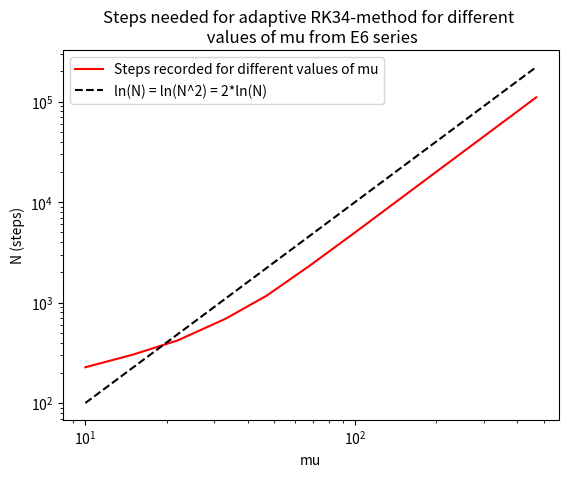

Write the Python code that produced this figure.
import time
import numpy as np
from numpy.linalg import norm, inv
from scipy.linalg import expm
from scipy.integrate import solve_ivp
import matplotlib.pyplot as plt

def solution(A, y0, tgrid):
    return np.array([np.dot(expm(A*(t - tgrid[0])), y0) for t in tgrid])

def RK4step(f, told, uold, h):
    A = np.array([[0, 0, 0, 0],
                  [1/2, 0, 0, 0], 
                  [0, 1/2, 0, 0],
                  [0, 0, 1, 0]])
    b = np.array([1/6, 1/3, 1/3, 1/6])
    c = np.sum(A, axis=1)

    Ydot = np.ndarray(4)

    for i in range(4):
        # Note: This only works if A is strictly lower triangluar, i.e for explicit RK
        Ydot[i] = f(told + h*c[i], uold + h*sum([A[i][j]*Ydot[j] for j in range(i)]))

    unew = uold + h*sum([b[j]*Ydot[j] for j in range(4)])

    return unew

def RK4int(f, y0, t0, tf, h):
    N = int(np.ceil((tf - t0) // h))  # + ((tf - t0) % h != 0)) 
    tgrid = np.ndarray(N)
    approx = np.zeros((N, len(y0)))
    
    tgrid[0] = t0
    approx[0] = y0
    
    tn = t0
    yn = y0
    
    for i in range(1, N - 1):
        yn = RK4step(f, tn, yn, h)
        approx[i] = yn
        tn = tn + h
        tgrid[i] = tn

    tgrid[-1] = tf
    approx[-1] = RK4step(f, tn, yn, tf - tn)

    return [tgrid, approx]

def RK34step(f, told, uold, h):
    A4 = np.array([[0, 0, 0, 0],
                  [1/2, 0, 0, 0], 
                  [0, 1/2, 0, 0],
                  [0, 0, 1, 0]])
    b4 = np.array([1/6, 1/3, 1/3, 1/6])
    c4 = np.sum(A4, axis=1)

    Ydot = np.zeros((4, len(uold)))

    for i in range(4):
        Ydot[i] = f(told + h*c4[i], uold + h*sum([A4[i][j]*Ydot[j] for j in range(i)]))

    # Zdot3 = Zdot[2]
    Zdot3 = f(told + h, uold + h*(-Ydot[0] + 2*Ydot[1]))

    # Why does comparing with a worse approximation approximate the error?? 
    err = h/6*(2*Ydot[1] + Zdot3 - 2*Ydot[2] - Ydot[3])

    unew = uold + h*sum([b4[j]*Ydot[j] for j in range(4)])

    return [unew, err]

def errVSh(f, A, y0, t0, tf):
    H = []
    E = []

    for k in range(1, 13):
        N = 2**k
        tg = np.linspace(t0, tf, N)
        h = (tf - t0)/N

        sol = solution(A, y0, tg)
        _, approx = RK4int(f, y0, t0, tf, h)
        err = approx[-1] - sol[-1]

        H.append(h)
        E.append(norm(err))

    plt.figure()
    plt.loglog(H, [h**4 for h in H], 'k--')
    plt.loglog(H, E, 'r')
    plt.title('Global error (e) vs step size (h) for ERK4-method on test equation')
    plt.legend(['log(e) = log(h^4)', 'e vs h'])


def newstep(tol, err, errold, hold, k):
    return (tol/abs(err))**(2/(3*k)) * (tol/abs(errold))**(-1/(3*k)) * hold
    # return np.power(tol/err, 2/(3*k))*np.power(tol/errold, -1/(3*k))*hold

def adaptiveRK34(f, t0, tf, y0, tol):
    t = [t0]
    y = [y0]

    tn = t0
    hn = abs(tf-t0)*tol**(1/4)/(100*(1 + norm(f(None, y0))))
    # hn = abs(tf - t0)*np.power(tol, 1/4)/(100*(1 + norm(f(None, y0))))
    yn = y0
    rn = tol

    while hn < tf - tn:
        yn, err = RK34step(f, tn, yn, hn)
        tn = tn + hn

        t.append(tn)
        y.append(yn)

        rold = rn
        rn = norm(err)
        hn = newstep(tol, rn, rold, hn, 4)

    t.append(tf)
    y.append(RK34step(f, tn, yn, tf - tn)[0])

    return [np.array(t), np.array(y)]


def adaptiveRK34pro(f, t0, tf, y0, tol):
    h0 = abs(tf-t0)*tol**(1/4)/(100*(1 + norm(f(None, y0))))
    N = int(2*(tf - t0)//h0)

    tgrid = np.zeros(N)
    approx = np.zeros((N, len(y0)))

    tn = t0
    hn = h0
    # hn = abs(tf - t0)*np.power(tol, 1/4)/(100*(1 + norm(f(None, y0))))
    yn = y0
    rn = tol

    i = 0
    while hn < tf - tn:
        if i >= N:
            print('Extending vectors')
            tgrid = np.hstack((tgrid, np.zeros(N)))
            approx = np.vstack((approx, np.zeros((N, len(y0)))))

            N = 2*N

        tgrid[i] = tn
        approx[i] = yn

        yn, err = RK34step(f, tn, yn, hn)
        tn = tn + hn

        rold = rn
        rn = norm(err)
        hn = newstep(tol, rn, rold, hn, 4)

        i += 1

    tgrid = np.trim_zeros(tgrid, 'b')
    approx = approx[approx != np.zeros((1, len(y0)))]

    tgrid = np.append(tgrid, tf)
    approx = np.append(approx, RK34step(f, tn, yn, tf - tn)[0])

    return [tgrid, approx]


def H(u, *parameters):
    x, y = u
    a, b, c, d = parameters
    return c*x + b*y - d*np.log(x) - a*np.log(y)


def BDF2steptesteq(A, yprev, ypreev, h):
    alpha0, alpha1, alpha2 = 1/2, -2, 3/2    
    ynow = -np.dot(inv((alpha2*np.eye(len(A)) - h*A)), alpha1*yprev + alpha0*ypreev)

    return ynow

def BDF2inttesteq(A, t0, tf, ystart, h):
    # y0, y1 = ystart
    N = int(np.ceil((tf - t0)/h))

    tgrid = np.linspace(t0, tf, N)
    approx = np.zeros((N, len(A)))
    approx[0], approx[1] = ystart

    for i in range(2, N):
        approx[i] = BDF2steptesteq(A, approx[i - 1], approx[i - 2], h)

    return [tgrid, approx]


if __name__ == '__main__':
    # Setting up test equation
    l = 1
    A = np.array([[l]])
    y0 = np.array([1])
    testeq = lambda t, y: np.dot(A, y)

    B = np.array([[-1, 10], [0, -3]])
    z0 = np.array([1, 1])

    # Not sure if e vs h should be plotted using RK4int or RK4step
    def task11():
        t0 = 0
        tf = 1

        h = 1e-3
        N = int(np.ceil((tf - t0) // h))
        tg = np.linspace(t0, tf, N)
        sol = solution(A, y0, tg)
        t, y = RK4int(testeq, y0, t0, tf, h)
        plt.figure()
        plt.plot(t, sol, 'k')
        plt.plot(t, y, 'r--')
        plt.title('RK4 applied to test equation')
        plt.legend(['Analytic solution to test equation', f'Numerical solution using ERK4 (h = {h})'])
        plt.xlabel('t (Time)')
        plt.ylabel('yi')

        errVSh(testeq, A, y0, t0, tf)
        plt.show()

    def task12():
        told = 0
        uold = np.array([1])
        h = 1e-3

        u, e = RK34step(testeq, told, uold, h)
        print(f'unew = {u}')
        print(f'Local error ~= {e}')
    

    def task13():
        # No testing required
        pass

    def task14():
        t0 = 0
        tf = 1
        tol = 1e-3

        N = 100
        tg = np.linspace(t0, tf, N)
        sol = solution(A, y0, tg)

        t, y = adaptiveRK34pro(testeq, t0, tf, y0, tol)
        print(t)
        print(y)
        plt.plot(tg, sol, 'k')
        plt.plot(t, y, 'r--')
        plt.title('Applying adaptive RK34-method to test equation')
        plt.legend(['Analytic solution to test equation', 'Numerical solution'])
        plt.xlabel('t (Time)')
        plt.ylabel('yi')

        plt.show()

        # Lower tol => shorter t, bigger errors

    # Change initial conditions
    def task21():
        u0 = np.array([1, 1])
        t0 = 0
        tf = 100
        tol = 1e-6
        a, b, c, d = 3, 9, 15, 15
        # u = [x, y]
        lv = lambda t, u: np.array([a*u[0] - b*u[0]*u[1], c*u[0]*u[1] - d*u[1]])

        t, u = adaptiveRK34(lv, t0, tf, u0, tol)
        plt.figure()
        plt.plot(t, u[:, 0], 'b')
        plt.plot(t, u[:, 1], 'r')
        plt.title(f'Solution to Lotka-Volterra equations using adaptive RK34-method given \n a, b, c, d = {a, b, c, d}, [x0 y0] = {u0}')
        plt.legend(['Prey (rabbits)', 'Predators (foxes)'])
        plt.xlabel('t (Time)')
        plt.ylabel('Amount of animals in some unit')

        plt.figure()
        plt.plot(u[:, 0], u[:, 1], 'purple')
        plt.title(f'Approximative phase portrait of Lotka-Volterra equations using adaptive RK34-method given \n a, b, c, d = {a, b, c, d}, [x0 y0] = {u0}')
        plt.legend([f'(x(t), y(t)), {t0} < t < {tf}'])
        plt.xlabel('Prey (rabbits)')
        plt.ylabel('Predators (foxes)')
        
        plt.figure()
        plt.semilogy(t, [abs(H(xy, a, b, c, d)/H(u0, a, b, c, d) - 1) for xy in u], 'k')
        plt.title('Absolute relative change in H over time')
        plt.legend(['z = |H(x(t), y(t))/(H(x0, y0) - 1)|'])
        plt.xlabel('t (Time)')
        plt.ylabel('ln(z)')

        plt.show()

        # I chose linlog but I don't know why linlin is wrong?

    # Not sure I understand the 'limit cycle'-part?
    def task31():
        tol = 1e-6
        mu = 100
        y0 = np.array([1, 1])
        t0 = 0
        tf = 2*mu
        # y = [y1, y2]
        vdP = lambda t, y: np.array([y[1], mu*(1 - y[0]**2)*y[1] - y[0]])

        t, y = adaptiveRK34(vdP, t0, tf, y0, tol)
        plt.figure()
        plt.plot(t, y[:,1], 'r')
        plt.title(f'Numerical approximation of y2(t) from van der Pol equations given \n mu =  {mu}, [y1(0) y2(0)] = {y0}')
        plt.legend(['y ~= y2(t)'])
        plt.xlabel('t (Time)')
        plt.ylabel('y')

        plt.figure()
        plt.plot(y[:,0], y[:,1], 'purple')
        plt.title(f'Approximative phase portrait of van der Pol equations given \n mu =  {mu}, [y1(0) y2(0)] = {y0}')
        plt.legend([f'(y1(t), y2(t)), {t0} < t < {tf}'])
        plt.show()

    def task32():
        y0 = np.array([2, 0])
        t0 = 0
        tol = 1e-7
        E6_series = [10, 15, 22, 33, 47, 68, 100, 150, 220, 330, 470]#, 680]#, 1000]

        N = []

        for mu in E6_series:
            print(f'Simulating for mu = {mu}')
            vdP = lambda t, y: np.array([y[1], mu*(1 - y[0]**2)*y[1] - y[0]])
            tf = 0.7*mu            
            t, _ = adaptiveRK34(vdP, t0, tf, y0, tol)
            # print(y)
            N.append(len(t) - 1)
        
        plt.figure()
        plt.loglog(E6_series, N, 'r')
        plt.loglog(E6_series, [mu**2 for mu in E6_series], 'k--')
        plt.title('Steps needed for adaptive RK34-method for different \n values of mu from E6 series')
        plt.legend(['Steps recorded for different values of mu', 'ln(N) = ln(N^2) = 2*ln(N)'])
        plt.xlabel('mu')
        plt.ylabel('N (steps)')
        plt.show()

        # q = 2
        # Stiffness increases as mu increases because more steps are needed <=> 
        # smaller steps are taken

    def task33():
        y0 = np.array([2, 0])
        t0 = 0
        tol = 1e-7
        E6_series = [10, 15, 22, 33, 47, 68, 100, 150, 220, 330, 470, 680, 1000, 2500, 5000, 7500, 10000, 12500, 15000, 17500, 20000]

        N = []

        for mu in E6_series:
            print(f'Simulating for mu = {mu}')
            vdP = lambda t, y: np.array([y[1], mu*(1 - y[0]**2)*y[1] - y[0]])
            tf = 0.7*mu            
            t = solve_ivp(vdP, (t0, tf), y0, method='BDF')['t']#, options=[None, None, (1, tol)])
            print(t)
            N.append(len(t) - 1)
        
        plt.figure()
        plt.loglog(E6_series, N, 'r')
        plt.title('Steps needed for scipy.integrate.solve_ivp for different \n values of mu from E6 series')
        plt.legend(['Steps recorded for different values of mu'])
        plt.xlabel('mu')
        plt.ylabel('N (steps)')
        plt.show()

        # solve_ivp is much faster because it uses implicit methods, which have a higher order
        # meaning that larger steps can be taken without diverging?
        # In this case N does not even seem to increase with mu

    def bonus():
        t0 = 0
        tf = 1
        h = 1e-3
        ystart = np.array([1, 1])

        t, y = BDF2inttesteq(B, t0, tf, ystart, h)
        plt.plot(t, y)
        plt.show()

    # task11()
    # task12()
    # task13()
    # task14()
    # task21()
    # task31()
    task32()
    # task33()
    # bonus()